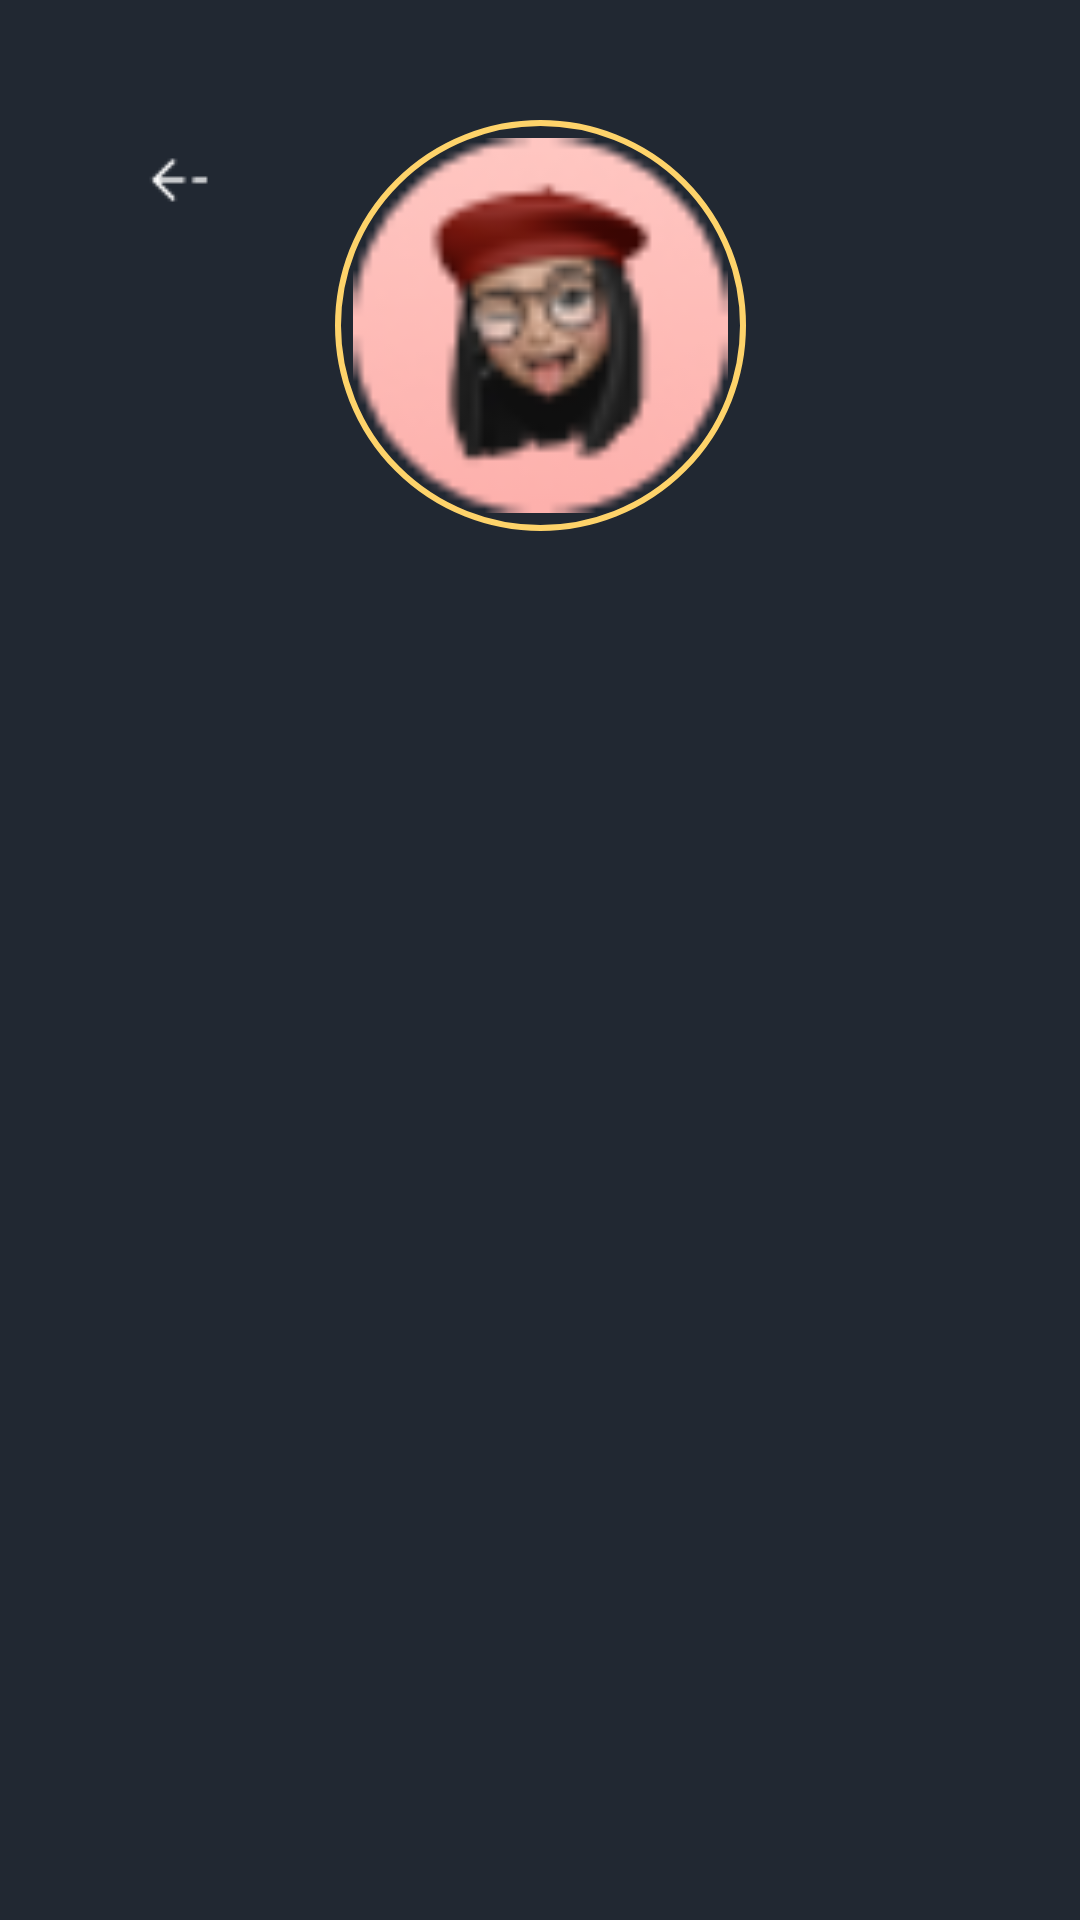

The Android layout XML behind this screen, and the referenced resources:
<!-- AndroidManifest.xml: application theme Theme.Task1921224CreateAChatAppUsingFirebase -->
<!-- res/layout/fragment_profile.xml -->
<?xml version="1.0" encoding="utf-8"?>
<androidx.constraintlayout.widget.ConstraintLayout xmlns:android="http://schemas.android.com/apk/res/android"
    xmlns:app="http://schemas.android.com/apk/res-auto"
    xmlns:tools="http://schemas.android.com/tools"
    android:layout_width="match_parent"
    android:layout_height="match_parent"
    tools:context=".ui.fragments.ProfileFragment">

    <androidx.appcompat.widget.AppCompatTextView
        android:id="@+id/tv_PersonName"
        android:layout_width="wrap_content"
        android:layout_height="wrap_content"
        android:fontFamily="@font/inter"
        android:textColor="@color/white"
        android:textFontWeight="500"
        android:textSize="20sp"
        android:layout_marginTop="16dp"
        app:layout_constraintEnd_toEndOf="parent"
        app:layout_constraintStart_toStartOf="parent"
        app:layout_constraintTop_toBottomOf="@+id/imageView5"
        tools:text="Profile" />

    <androidx.appcompat.widget.AppCompatTextView
        android:id="@+id/tv_UserEmail"
        android:layout_width="wrap_content"
        android:layout_height="wrap_content"
        android:fontFamily="@font/inter"
        android:textColor="@color/white"
        android:textSize="16sp"
        android:visibility="invisible"
        app:layout_constraintEnd_toEndOf="@+id/imageView5"
        app:layout_constraintStart_toStartOf="@+id/imageView5"
        app:layout_constraintTop_toTopOf="@+id/til_UserName"
        tools:text="+91 3625147895" />

    <androidx.appcompat.widget.AppCompatImageView
        android:id="@+id/iv_Back"
        android:layout_width="40dp"
        android:layout_height="40dp"
        android:layout_margin="40dp"
        android:padding="8dp"
        android:src="@drawable/ic_arrowleft"
        app:layout_constraintStart_toStartOf="parent"
        app:layout_constraintTop_toTopOf="parent" />

    <androidx.appcompat.widget.AppCompatImageView
        android:id="@+id/imageView5"
        android:layout_width="wrap_content"
        android:layout_height="wrap_content"
        android:src="@drawable/ic_profile_circle"
        app:layout_constraintEnd_toEndOf="parent"
        app:layout_constraintHorizontal_bias="0.5"
        app:layout_constraintStart_toStartOf="parent"
        app:layout_constraintTop_toTopOf="@+id/iv_Back" />

    <androidx.appcompat.widget.AppCompatImageView
        android:id="@+id/iv_EditImage"
        android:layout_width="0dp"
        android:layout_height="0dp"
        android:padding="6dp"
        android:scaleType="centerCrop"
        android:src="@drawable/ic_person"
        app:layout_constraintBottom_toBottomOf="@+id/imageView5"
        app:layout_constraintEnd_toEndOf="@+id/imageView5"
        app:layout_constraintHorizontal_bias="0.0"
        app:layout_constraintStart_toStartOf="@+id/imageView5"
        app:layout_constraintTop_toTopOf="@+id/imageView5"
        app:layout_constraintVertical_bias="0.0" />

    <com.google.android.material.textfield.TextInputLayout
        android:id="@+id/til_UserName"
        android:layout_width="0dp"
        android:layout_height="wrap_content"
        android:layout_marginHorizontal="32dp"
        android:layout_marginTop="52dp"
        android:background="@color/edt_bg"
        android:fontFamily="sans-serif-light"
        android:inputType="textAutoComplete"
        android:textColorHint="@color/white"
        android:textSize="18sp"
        android:visibility="invisible"
        app:boxStrokeColor="@null"
        app:cursorColor="@color/white"
        app:endIconDrawable="@drawable/ic_edit_edt"
        app:endIconMode="custom"
        app:endIconTint="#8CAAB9"
        app:layout_constraintEnd_toEndOf="parent"
        app:layout_constraintStart_toStartOf="parent"
        app:layout_constraintTop_toBottomOf="@+id/imageView5">

        <com.google.android.material.textfield.TextInputEditText
            android:id="@+id/et_UserName"
            android:layout_width="match_parent"
            android:layout_height="match_parent"
            android:background="@color/edt_bg"
            android:drawableStart="@drawable/ic_useradd"
            android:drawablePadding="26dp"
            android:enabled="false"
            android:imeOptions="actionNext"
            android:inputType="text"
            android:paddingVertical="18dp"
            android:paddingStart="20dp"
            android:singleLine="true"
            android:textColor="@color/white" />

    </com.google.android.material.textfield.TextInputLayout>

    <com.google.android.material.textfield.TextInputLayout
        android:id="@+id/til_Email"
        android:layout_width="0dp"
        android:layout_height="wrap_content"
        android:layout_marginHorizontal="32dp"
        android:layout_marginTop="26dp"
        android:background="@color/edt_bg"
        android:fontFamily="sans-serif-light"
        android:inputType="textAutoComplete"
        android:textColor="@color/white"
        android:textColorHint="@color/white"
        android:textSize="18sp"
        android:visibility="invisible"
        app:boxStrokeColor="@null"
        app:cursorColor="@color/white"
        app:endIconDrawable="@drawable/ic_edit_edt"
        app:endIconMode="custom"
        app:endIconTint="#8CAAB9"
        app:layout_constraintEnd_toEndOf="parent"
        app:layout_constraintStart_toStartOf="parent"
        app:layout_constraintTop_toBottomOf="@+id/til_UserName">

        <com.google.android.material.textfield.TextInputEditText
            android:id="@+id/et_Email"
            android:layout_width="match_parent"
            android:layout_height="match_parent"
            android:background="@color/edt_bg"
            android:drawableStart="@drawable/ic_usertag"
            android:drawablePadding="26dp"
            android:drawableTint="#8CAAB9"
            android:enabled="false"
            android:imeOptions="actionNext"
            android:inputType="textEmailAddress"
            android:paddingVertical="18dp"
            android:paddingStart="20dp"
            android:singleLine="true"
            android:textColor="@color/white" />

    </com.google.android.material.textfield.TextInputLayout>

    <com.google.android.material.textfield.TextInputLayout
        android:id="@+id/til_password"
        android:layout_width="0dp"
        android:layout_height="wrap_content"
        android:layout_marginHorizontal="32dp"
        android:layout_marginTop="26dp"
        android:background="@color/edt_bg"
        android:fontFamily="sans-serif-light"
        android:inputType="textAutoComplete"
        android:textColor="@color/white"
        android:textColorHint="@color/white"
        android:textSize="18sp"
        android:visibility="invisible"
        app:boxStrokeColor="@null"
        app:cursorColor="@color/white"
        app:endIconDrawable="@drawable/ic_edit_edt"
        app:endIconMode="custom"
        app:endIconTint="#8CAAB9"
        app:layout_constraintEnd_toEndOf="parent"
        app:layout_constraintStart_toStartOf="parent"
        app:layout_constraintTop_toBottomOf="@+id/til_Email">

        <com.google.android.material.textfield.TextInputEditText
            android:id="@+id/et_Password"
            android:layout_width="match_parent"
            android:layout_height="match_parent"
            android:background="@color/edt_bg"
            android:drawableStart="@drawable/ic_password"
            android:drawablePadding="26dp"
            android:drawableTint="#8CAAB9"
            android:enabled="false"
            android:imeOptions="actionDone"
            android:inputType="textPassword"
            android:paddingVertical="18dp"
            android:paddingStart="20dp"
            android:singleLine="true"
            android:textColor="@color/white" />

    </com.google.android.material.textfield.TextInputLayout>

    <androidx.appcompat.widget.AppCompatButton
        android:id="@+id/btn_SignOut"
        android:layout_width="0dp"
        android:layout_height="wrap_content"
        android:layout_marginHorizontal="50dp"
        android:layout_marginBottom="70dp"
        android:backgroundTint="@color/btn_yellow"
        android:minHeight="60dp"
        android:text="Sign Out"
        android:textColor="@color/black"
        android:visibility="invisible"
        app:layout_constraintBottom_toBottomOf="parent"
        app:layout_constraintEnd_toEndOf="parent"
        app:layout_constraintStart_toStartOf="parent" />

    <androidx.appcompat.widget.AppCompatImageView
        android:id="@+id/iv_AddImage"
        android:layout_width="wrap_content"
        android:layout_height="wrap_content"
        android:layout_margin="6dp"
        android:visibility="gone"
        android:src="@drawable/ic_camera_bg"
        app:layout_constraintBottom_toBottomOf="@+id/imageView5"
        app:layout_constraintEnd_toEndOf="@+id/imageView5" />

    <androidx.appcompat.widget.AppCompatImageView
        android:id="@+id/imageView9"
        android:layout_width="0dp"
        android:layout_height="0dp"
        android:padding="6dp"
        android:visibility="gone"
        android:src="@drawable/ic_addsquare"
        app:layout_constraintBottom_toBottomOf="@+id/iv_AddImage"
        app:layout_constraintEnd_toEndOf="@+id/iv_AddImage"
        app:layout_constraintStart_toStartOf="@+id/iv_AddImage"
        app:layout_constraintTop_toTopOf="@+id/iv_AddImage" />


</androidx.constraintlayout.widget.ConstraintLayout>
<!-- resources referenced by this layout -->
<resources>
  <color name="black">#FF000000</color>
  <color name="btn_yellow">#FED36A</color>
  <color name="edt_bg">#455A64</color>
  <color name="white">#FFFFFFFF</color>
  <!-- drawable ic_addsquare (drawable) -->
  <vector xmlns:android="http://schemas.android.com/apk/res/android"
      android:width="24dp"
      android:height="24dp"
      android:viewportWidth="24"
      android:viewportHeight="24">
    <path
        android:pathData="M8,12H16M12,16V8M9,22H15C20,22 22,20 22,15V9C22,4 20,2 15,2H9C4,2 2,4 2,9V15C2,20 4,22 9,22Z"
        android:strokeLineJoin="round"
        android:strokeWidth="1.5"
        android:fillColor="#00000000"
        android:strokeColor="@color/white"
        android:strokeLineCap="round"/>
  </vector>
  <!-- drawable ic_arrowleft: png bitmap (drawable, 234 bytes) -->
  <!-- drawable ic_camera_bg (drawable) -->
  <vector xmlns:android="http://schemas.android.com/apk/res/android"
      android:width="33dp"
      android:height="33dp"
      android:viewportWidth="33"
      android:viewportHeight="33">
    <path
        android:pathData="M16.5,16.5m-16.5,0a16.5,16.5 0,1 1,33 0a16.5,16.5 0,1 1,-33 0"
        android:fillColor="#212832"/>
  </vector>
  <!-- drawable ic_edit_edt: png bitmap (drawable, 501 bytes) -->
  <!-- drawable ic_password: png bitmap (drawable, 469 bytes) -->
  <!-- drawable ic_person: png bitmap (drawable, 3874 bytes) -->
  <!-- drawable ic_profile_circle (drawable) -->
  <vector xmlns:android="http://schemas.android.com/apk/res/android"
      android:width="137dp"
      android:height="137dp"
      android:viewportWidth="137"
      android:viewportHeight="137">
    <path
        android:pathData="M68.5,68.5m-67.5,0a67.5,67.5 0,1 1,135 0a67.5,67.5 0,1 1,-135 0"
        android:strokeWidth="2"
        android:fillColor="#00000000"
        android:strokeColor="#FED36A"/>
  </vector>
  <!-- drawable ic_usertag: png bitmap (drawable, 507 bytes) -->
  <style name="Theme.Task1921224CreateAChatAppUsingFirebase" parent="Base.Theme.Task1921224CreateAChatAppUsingFirebase">
          <item name="android:windowIsTranslucent">true</item>
          <item name="android:statusBarColor">@color/app_background</item>
          <item name="android:windowBackground">@color/app_background</item>
      </style>
  <style name="Base.Theme.Task1921224CreateAChatAppUsingFirebase" parent="Theme.MaterialComponents.DayNight.NoActionBar">
          
          
      </style>
  <color name="app_background">#212832</color>
</resources>
